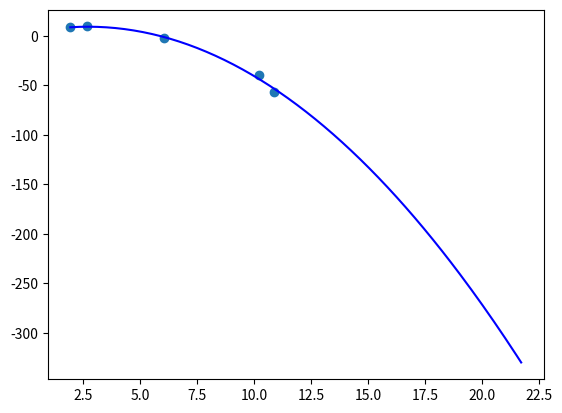

Reproduce this figure in Python.
import pandas as pd
import numpy as np
import math as m
import matplotlib.pyplot as plt


#INPUT X AND Y DATA POINTS
x_data = pd.Series([
        
    2.6477,
   10.8600,
    1.9285,
    10.2098,
    6.0601
])


y_data = pd.Series([
    9.3364,
  -56.3624,
    8.6277,
  -39.7454,
   -2.5724
])



coords = pd.DataFrame({"X-coordinates" : x_data,"Y-coordinates" : y_data})

def quadratic_model (x,a,b,c):
    return a*x*x+b*x+c

#GENERATING BEST FIT CURVE
quadratic_curve = np.polyfit(x_data,y_data,2) #Gives best fit values for a b c

#OPTIMAL PARAMETERS
a_opt , b_opt , c_opt = quadratic_curve

#PLOTTING BEST FIT CURVE AND DATA POINTS
x_model_quad = np.linspace (min(x_data), 2*max(x_data), 200)
y_model_quad = quadratic_model(x_model_quad,a_opt,b_opt,c_opt)

plt.plot(x_model_quad,y_model_quad,color = 'b')
plt.scatter(x_data,y_data)
plt.show()



